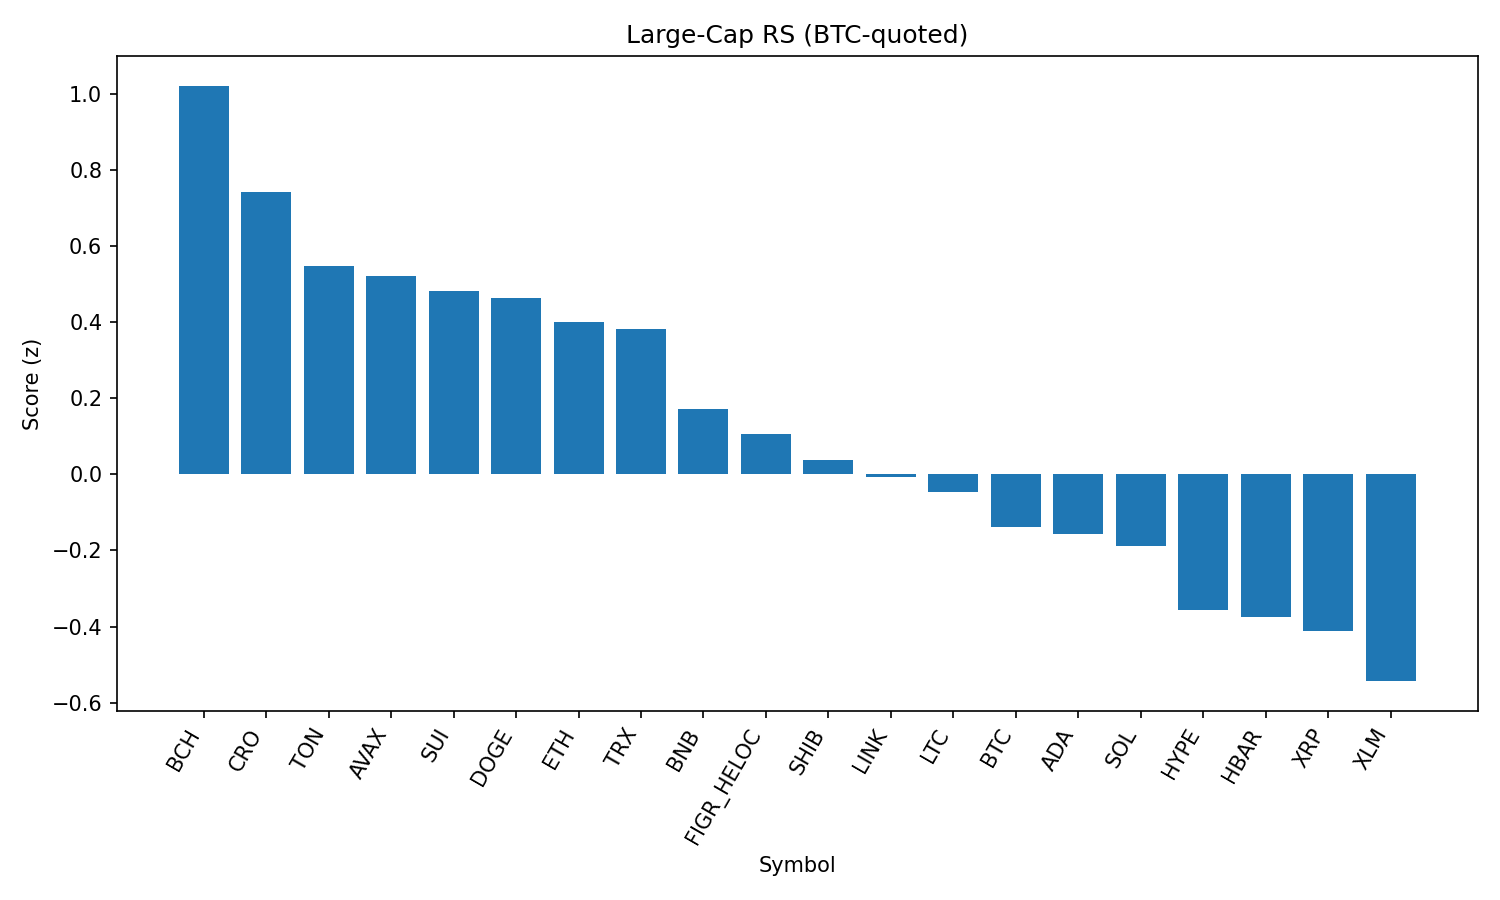

Data behind this chart, as committed beside it:
rank, name, symbol, price_btc, price_usd, pct_1h_btc, pct_24h_btc, pct_7d_btc, market_cap_rank, market_cap_usd, volume_usd, score
1, Bitcoin Cash, BCH, 0.005339, 597.4, 0.738, 1.229, 7.37, 21, 11901857017, 522055174, 1.021
2, Cronos, CRO, 2.46e-06, 0.2755, -0.3015, 8.94, 0.8761, 26, 9263375587, 429599962, 0.7426
3, Toncoin, TON, 2.84e-05, 3.18, 0.7963, -0.2267, -0.3901, 29, 8159868171, 130650657, 0.5463
4, Avalanche, AVAX, 0.0002251, 25.19, 0.1006, 4.254, 1.049, 23, 10636502000, 785402520, 0.5214
5, Sui, SUI, 3.021e-05, 3.38, 0.47, 2.518, -2.97, 19, 12072641015, 950181241, 0.4811
6, Dogecoin, DOGE, 1.96e-06, 0.2192, 0.3848, 2.349, -0.9607, 9, 33061883178, 1629091059, 0.4628
7, Ethereum, ETH, 0.0399, 4464, 0.2964, 2.787, -2.908, 2, 538953009251, 31753917889, 0.4001
8, TRON, TRX, 3.05e-06, 0.3415, 0.6408, 0.2251, -2.07, 10, 32317204763, 666636496, 0.3814
9, BNB, BNB, 0.007676, 859.0, 0.4016, -0.08655, -0.5091, 5, 119595034825, 848719622, 0.1707
10, Figure Heloc, FIGR_HELOC, 8.94e-06, 1.001, 0.3484, -0.5649, 0.7002, 18, 12261821842, 37602888, 0.1045
11, Shiba Inu, SHIB, 1.11834e-10, 1.251e-05, 0.2086, 0.2375, -0.1198, 31, 7374435412, 150535363, 0.03832
12, Chainlink, LINK, 0.0002117, 23.69, 0.08078, 1.642, -2.608, 13, 16074362240, 872159141, -0.006072
13, Litecoin, LTC, 0.001004, 112.3, 0.08474, 0.8101, -1.014, 28, 8564780642, 455283309, -0.04563
14, Bitcoin, BTC, 1.0, 111889, 0.0, 0.0, 0.0, 1, 2229258110729, 38392491424, -0.1392
15, Cardano, ADA, 7.48e-06, 0.8367, 0.08351, 0.9059, -3.897, 11, 30536529932, 1230287583, -0.157
16, Solana, SOL, 0.001874, 209.7, -0.09355, 0.5949, -0.01329, 6, 113465701541, 7852737444, -0.1896
17, Hyperliquid, HYPE, 0.0004098, 45.86, -0.2108, 3.065, -8.385, 17, 12401445377, 314600491, -0.3557
18, Hedera, HBAR, 1.97e-06, 0.2201, -0.003785, 1.496, -8.674, 25, 9331790066, 188102216, -0.3737
19, XRP, XRP, 2.546e-05, 2.85, 0.0009431, 0.09678, -5.574, 3, 169510698614, 5024041598, -0.4104
20, Stellar, XLM, 3.24e-06, 0.363, -0.02704, -0.5081, -5.862, 22, 11524689150, 198913627, -0.5433
21, World Liberty Financial, WLFI, 1.93e-06, 0.2165, -1.746, -5.874, 0.0, 35, 5946132233, 754130239, -2.709
